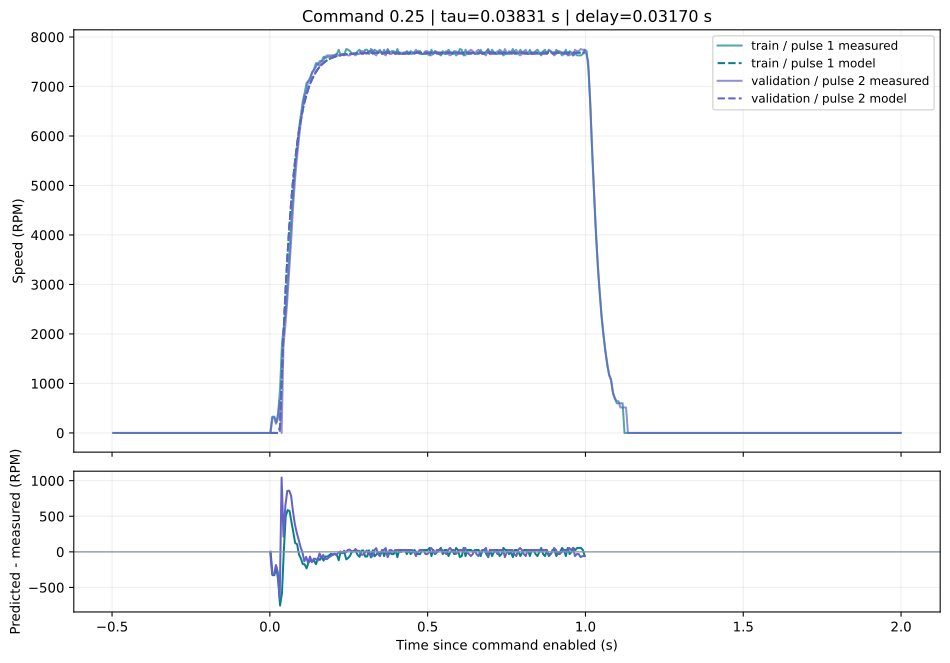

Values plotted in this chart, from the file beside it:
pulse_id, split, time_s, measured_rpm, predicted_rpm, residual_rpm
exp_1debbbbdfecc_p008, train, 0.002397, 0.0, 0.0, 0.0
exp_1debbbbdfecc_p008, train, 0.008406, 328.0, 0.0, -328.0
exp_1debbbbdfecc_p008, train, 0.01435, 328.0, 0.0, -328.0
exp_1debbbbdfecc_p008, train, 0.02035, 214.0, 0.0, -214.0
exp_1debbbbdfecc_p008, train, 0.02635, 400.0, 0.0, -400.0
exp_1debbbbdfecc_p008, train, 0.03236, 885.0, 130.2, -754.8
exp_1debbbbdfecc_p008, train, 0.03842, 1814, 1236, -578.2
exp_1debbbbdfecc_p008, train, 0.04434, 2142, 2158, 16.43
exp_1debbbbdfecc_p008, train, 0.05034, 2457, 2959, 502.1
exp_1debbbbdfecc_p008, train, 0.05633, 3057, 3644, 586.7
exp_1debbbbdfecc_p008, train, 0.06235, 3657, 4231, 573.9
exp_1debbbbdfecc_p008, train, 0.06837, 4314, 4733, 418.7
exp_1debbbbdfecc_p008, train, 0.07434, 4885, 5158, 273.5
exp_1debbbbdfecc_p008, train, 0.08031, 5400, 5523, 122.9
exp_1debbbbdfecc_p008, train, 0.08631, 5728, 5836, 108.1
exp_1debbbbdfecc_p008, train, 0.09231, 6142, 6104, -38.36
exp_1debbbbdfecc_p008, train, 0.09835, 6428, 6334, -93.95
exp_1debbbbdfecc_p008, train, 0.1043, 6700, 6528, -172
exp_1debbbbdfecc_p008, train, 0.1103, 6871, 6696, -175.5
exp_1debbbbdfecc_p008, train, 0.1163, 7071, 6838, -232.5
exp_1debbbbdfecc_p008, train, 0.1223, 7114, 6961, -153.2
exp_1debbbbdfecc_p008, train, 0.1283, 7185, 7066, -118.9
exp_1debbbbdfecc_p008, train, 0.1343, 7285, 7155, -130.1
exp_1debbbbdfecc_p008, train, 0.1403, 7357, 7232, -125.4
exp_1debbbbdfecc_p008, train, 0.1463, 7471, 7297, -174.3
exp_1debbbbdfecc_p008, train, 0.1523, 7442, 7353, -89.36
exp_1debbbbdfecc_p008, train, 0.1583, 7514, 7401, -113.1
exp_1debbbbdfecc_p008, train, 0.1643, 7514, 7441, -72.64
exp_1debbbbdfecc_p008, train, 0.1703, 7600, 7476, -123.7
exp_1debbbbdfecc_p008, train, 0.1763, 7571, 7506, -64.74
exp_1debbbbdfecc_p008, train, 0.1822, 7600, 7532, -68.21
exp_1debbbbdfecc_p008, train, 0.1883, 7600, 7554, -46.17
exp_1debbbbdfecc_p008, train, 0.1942, 7600, 7572, -27.64
exp_1debbbbdfecc_p008, train, 0.2002, 7628, 7588, -39.66
exp_1debbbbdfecc_p008, train, 0.2063, 7628, 7602, -25.94
exp_1debbbbdfecc_p008, train, 0.2123, 7657, 7614, -43.25
exp_1debbbbdfecc_p008, train, 0.2183, 7742, 7624, -118.2
exp_1debbbbdfecc_p008, train, 0.2242, 7628, 7632, 4.244
exp_1debbbbdfecc_p008, train, 0.2302, 7657, 7640, -17.44
exp_1debbbbdfecc_p008, train, 0.2362, 7657, 7646, -11.19
exp_1debbbbdfecc_p008, train, 0.2422, 7757, 7651, -105.9
exp_1debbbbdfecc_p008, train, 0.2483, 7742, 7656, -86.25
exp_1debbbbdfecc_p008, train, 0.2542, 7714, 7660, -54.38
exp_1debbbbdfecc_p008, train, 0.2602, 7657, 7663, 5.964
exp_1debbbbdfecc_p008, train, 0.2662, 7657, 7666, 8.821
exp_1debbbbdfecc_p008, train, 0.2722, 7657, 7668, 11.27
exp_1debbbbdfecc_p008, train, 0.2782, 7714, 7670, -43.63
exp_1debbbbdfecc_p008, train, 0.2842, 7742, 7672, -69.86
exp_1debbbbdfecc_p008, train, 0.2902, 7657, 7674, 16.67
exp_1debbbbdfecc_p008, train, 0.2962, 7657, 7675, 17.97
exp_1debbbbdfecc_p008, train, 0.3022, 7742, 7676, -65.91
exp_1debbbbdfecc_p008, train, 0.3082, 7742, 7677, -64.95
exp_1debbbbdfecc_p008, train, 0.3142, 7657, 7678, 20.86
exp_1debbbbdfecc_p008, train, 0.3202, 7757, 7679, -78.44
exp_1debbbbdfecc_p008, train, 0.3262, 7657, 7679, 22.16
exp_1debbbbdfecc_p008, train, 0.3322, 7742, 7680, -62.33
exp_1debbbbdfecc_p008, train, 0.3382, 7714, 7680, -33.89
exp_1debbbbdfecc_p008, train, 0.3442, 7685, 7680, -4.523
exp_1debbbbdfecc_p008, train, 0.3502, 7714, 7681, -33.2
exp_1debbbbdfecc_p008, train, 0.3561, 7657, 7681, 24.07
... 274 more rows
